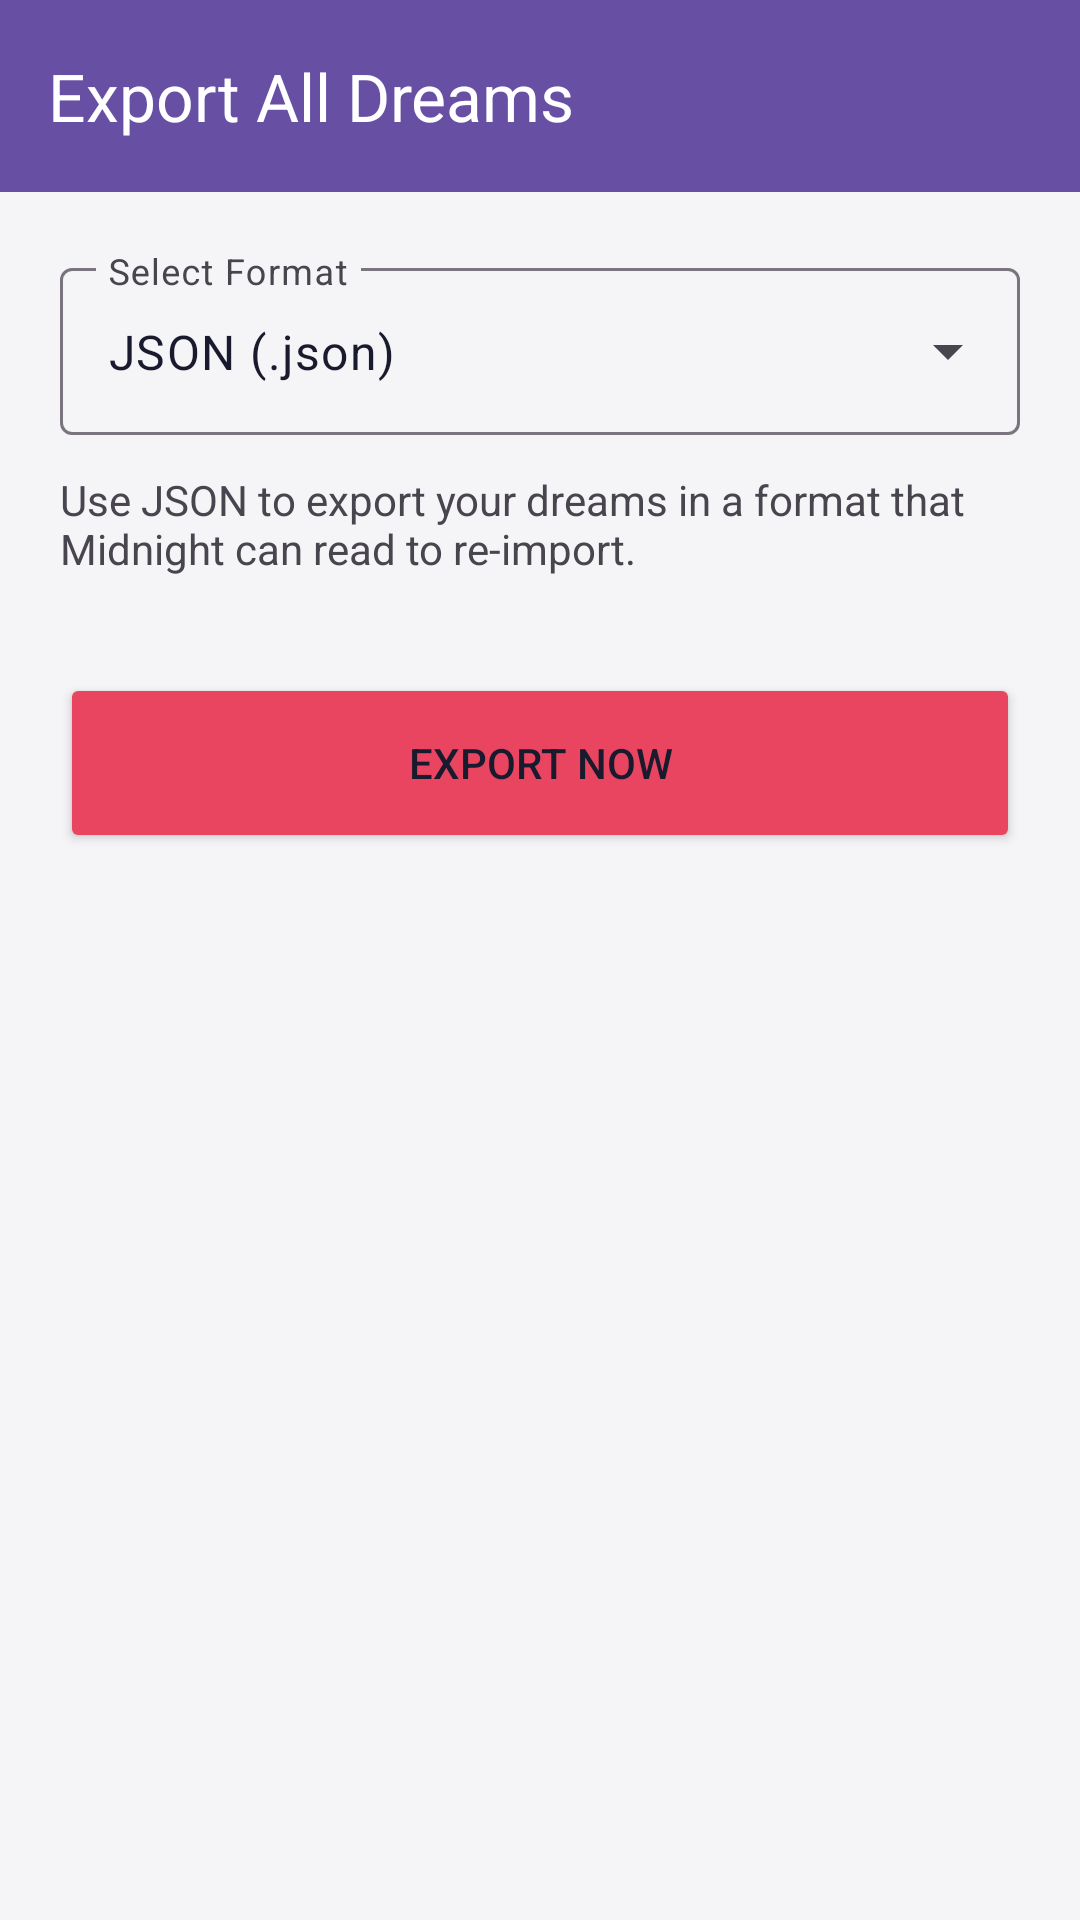

The Android layout XML behind this screen, and the referenced resources:
<!-- AndroidManifest.xml: application theme Theme.Midnight -->
<!-- res/layout/activity_export.xml -->
<?xml version="1.0" encoding="utf-8"?>
<LinearLayout xmlns:android="http://schemas.android.com/apk/res/android"
    xmlns:app="http://schemas.android.com/apk/res-auto"
    android:layout_width="match_parent"
    android:layout_height="match_parent"
    android:background="?android:attr/windowBackground"
    android:orientation="vertical"
    android:fitsSystemWindows="true">

    <androidx.appcompat.widget.Toolbar
        android:id="@+id/exportToolbar"
        android:layout_width="match_parent"
        android:layout_height="?attr/actionBarSize"
        android:background="?attr/colorPrimary"
        android:theme="@style/ThemeOverlay.AppCompat.Dark.ActionBar"
        app:title="Export All Dreams"
        app:titleTextColor="?attr/colorOnPrimary" />

    <LinearLayout
        android:layout_width="match_parent"
        android:layout_height="wrap_content"
        android:padding="20dp"
        android:orientation="vertical">

        <com.google.android.material.textfield.TextInputLayout
            style="@style/Widget.Material3.TextInputLayout.OutlinedBox.ExposedDropdownMenu"
            android:layout_width="match_parent"
            android:layout_height="wrap_content"
            android:hint="Select Format">

            <AutoCompleteTextView
                android:id="@+id/exportFormatSelector"
                android:layout_width="match_parent"
                android:layout_height="wrap_content"
                android:inputType="none"
                android:text="JSON (.json)"/>
        </com.google.android.material.textfield.TextInputLayout>

        <TextView
            android:id="@+id/txtFormatHint"
            android:layout_width="match_parent"
            android:layout_height="wrap_content"
            android:layout_marginTop="12dp"
            android:text="Use JSON to export your dreams in a format that Midnight can read to re-import."
            android:textColor="?android:attr/textColorSecondary"
            android:textSize="14sp" />

        <Button
            android:id="@+id/btnConfirmExport"
            android:layout_width="match_parent"
            android:layout_height="60dp"
            android:layout_marginTop="32dp"
            android:text="Export Now"
            android:backgroundTint="@color/secondary"/>
    </LinearLayout>
</LinearLayout>
<!-- resources referenced by this layout -->
<resources>
  <color name="secondary">#E94560</color>
  <style name="Theme.Midnight" parent="Theme.Material3.Light.NoActionBar">
          <item name="android:windowBackground">#F5F5F7</item>
          <item name="colorSurface">#FFFFFF</item>
  
          <item name="colorPrimary">#6750A4</item>
          <item name="colorOnPrimary">#FFFFFF</item>
          <item name="colorSecondary">#E94560</item>
  
          <item name="colorOnSurface">#1A1A2E</item>
          <item name="android:textColorPrimary">#1A1A2E</item>
          <item name="colorSurfaceVariant">#E8E0EC</item>
  
          <item name="activityBackground">#F5F5F7</item>
          <item name="dialogBackground">#FFFFFF</item>
      </style>
</resources>
